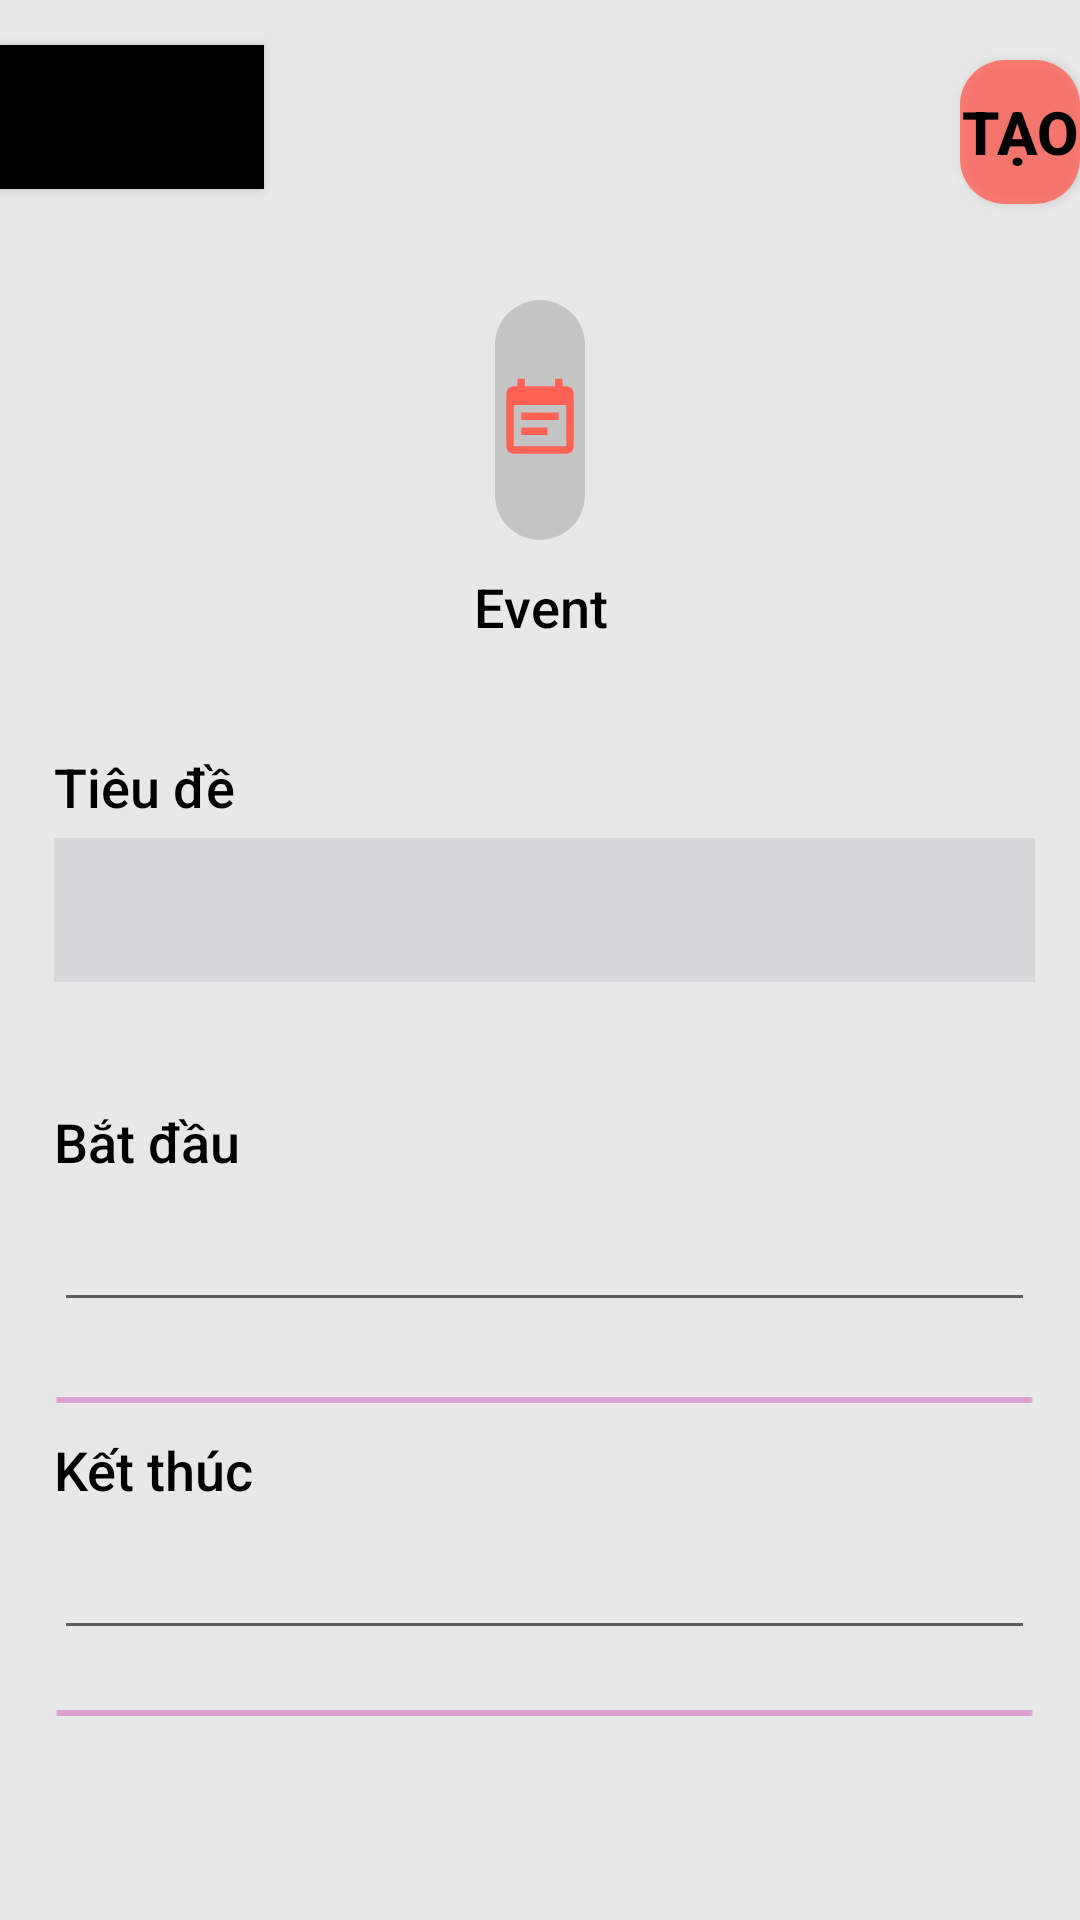

The Android layout XML behind this screen, and the referenced resources:
<!-- AndroidManifest.xml: application theme Theme.QRCode_AppDev -->
<!-- res/layout/create_event.xml -->
<?xml version="1.0" encoding="utf-8"?>
<RelativeLayout
    xmlns:android="http://schemas.android.com/apk/res/android"
    xmlns:app="http://schemas.android.com/apk/res-auto"
    android:layout_width="match_parent"
    android:layout_height="match_parent"
    android:orientation="vertical"
    android:background="@color/background_color">

    <Button
        android:id="@+id/btnBack"
        android:layout_width="wrap_content"
        android:layout_height="wrap_content"
        android:layout_marginTop="15dp"
        android:background="@color/black"
        android:drawableLeft="@drawable/ic_arrow_back" />
    <Button
        android:id="@+id/btnCreate"
        android:layout_width="wrap_content"
        android:layout_height="wrap_content"
        android:layout_marginLeft="320dp"
        android:layout_marginTop="20dp"
        android:background="@drawable/background_button_corner_2"
        android:textSize="20dp"
        android:text="Tạo"
        android:textColor="@color/black"
        android:textStyle="bold"/>



    <RelativeLayout
        android:layout_width="wrap_content"
        android:layout_height="wrap_content"
        android:layout_gravity="center"
        android:layout_marginTop="30dp">

        <ImageView
            android:id="@+id/btnBackground"
            android:layout_width="80dp"
            android:layout_height="80dp"
            android:layout_centerHorizontal="true"
            android:layout_marginLeft="330dp"
            android:layout_marginTop="70dp"
            android:background="@drawable/background_button_corner_4" />

        <ImageView
            android:id="@+id/btnIc"
            android:layout_width="50dp"
            android:layout_height="50dp"
            android:layout_centerHorizontal="true"
            android:layout_marginLeft="330dp"
            android:layout_marginTop="85dp"
            android:src="@drawable/ic_event" />

        <TextView
            android:id="@+id/btnText"
            android:layout_width="wrap_content"
            android:layout_height="wrap_content"
            android:layout_below="@id/btnBackground"
            android:layout_centerHorizontal="true"
            android:layout_marginTop="10dp"
            android:gravity="center"
            android:text="Event"
            android:textColor="@color/black"
            android:textSize="18dp" />



    </RelativeLayout>
    <RelativeLayout
        android:layout_width="match_parent"
        android:layout_height="match_parent"
        android:layout_gravity="center"
        android:layout_marginTop="240dp">

        <ScrollView
            android:id="@+id/scrollView1"
            android:layout_width="350dp"
            android:layout_height="400dp"
            android:layout_alignParentStart="true"
            android:layout_alignParentEnd="true"
            android:layout_marginStart="18dp"
            android:layout_marginTop="0dp"
            android:layout_marginEnd="15dp">

            <LinearLayout
                android:layout_width="match_parent"
                android:layout_height="match_parent"
                android:orientation="vertical">

                <TextView
                    android:id="@+id/btnName"
                    android:layout_width="wrap_content"
                    android:layout_height="wrap_content"
                    android:layout_below="@id/btnBackground"
                    android:layout_centerHorizontal="true"
                    android:layout_marginTop="10dp"
                    android:gravity="center"
                    android:text="Tiêu đề"
                    android:textColor="@color/black"
                    android:textSize="18dp" />

                <TextView
                    android:layout_width="match_parent"
                    android:layout_height="5dp" />

                <EditText
                    android:id="@+id/editTitle"
                    android:layout_width="match_parent"
                    android:layout_height="wrap_content"
                    android:background="#D8D8DA"
                    android:gravity="left|top"
                    android:minHeight="48dp"
                    android:textSize="25dp" />

                <TextView
                    android:layout_width="match_parent"
                    android:layout_height="15dp" />

                <TextView
                    android:id="@+id/btnStart"
                    android:layout_width="wrap_content"
                    android:layout_height="wrap_content"
                    android:layout_marginTop="26dp"
                    android:text="Bắt đầu"
                    android:textColor="@color/black"
                    android:textSize="18dp" />

                <EditText
                    android:id="@+id/startday"
                    android:layout_width="match_parent"
                    android:layout_height="wrap_content"
                    android:ems="10"
                    android:inputType="date"
                    android:minHeight="48dp" />


                <ImageView
                    android:id="@+id/btnLine2"
                    android:layout_width="wrap_content"
                    android:layout_height="wrap_content"
                    android:layout_centerHorizontal="true"
                    android:layout_marginTop="25dp"
                    android:src="@drawable/line" />

                <TextView
                    android:id="@+id/btnFinish"
                    android:layout_width="wrap_content"
                    android:layout_height="wrap_content"
                    android:layout_marginTop="10dp"
                    android:text="Kết thúc"
                    android:textColor="@color/black"
                    android:textSize="18dp" />

                <EditText
                    android:id="@+id/endday"
                    android:layout_width="match_parent"
                    android:layout_height="wrap_content"
                    android:minHeight="48dp"
                    android:ems="10"
                    android:inputType="date" />

                <ImageView
                    android:id="@+id/btnLine3"
                    android:layout_width="wrap_content"
                    android:layout_height="wrap_content"
                    android:layout_centerHorizontal="true"
                    android:layout_marginTop="20dp"
                    android:src="@drawable/line" />
            </LinearLayout>
        </ScrollView>
    </RelativeLayout>

</RelativeLayout>
<!-- resources referenced by this layout -->
<resources>
  <color name="background_color">#E8E8E8</color>
  <color name="black">#FF000000</color>
  <!-- drawable background_button_corner_2 (drawable) -->
  <?xml version="1.0" encoding="utf-8"?>
  <selector xmlns:android="http://schemas.android.com/apk/res/android">
      <item android:state_pressed="false">
          <shape android:shape="rectangle">
              <solid android:color="@color/background_main_color"/>
              <corners
                  android:topRightRadius="15dp"
                  android:topLeftRadius="15dp"
                  android:bottomLeftRadius="15dp"
                  android:bottomRightRadius="15dp"
                  />
          </shape>
      </item>
  
      <item android:state_pressed="true">
          <shape android:shape="rectangle">
              <solid android:color="@color/select_color"/>
              <corners
                  android:topRightRadius="15dp"
                  android:topLeftRadius="15dp"
                  android:bottomLeftRadius="15dp"
                  android:bottomRightRadius="15dp"
                  />
          </shape>
      </item>
  </selector>
  <!-- drawable background_button_corner_4 (drawable) -->
  <?xml version="1.0" encoding="utf-8"?>
  <selector xmlns:android="http://schemas.android.com/apk/res/android">
      <item android:state_pressed="false">
          <shape android:shape="rectangle">
              <solid android:color="@color/system"/>
              <corners
                  android:topRightRadius="15dp"
                  android:topLeftRadius="15dp"
                  android:bottomLeftRadius="15dp"
                  android:bottomRightRadius="15dp"
                  />
          </shape>
      </item>
  
      <item android:state_pressed="true">
          <shape android:shape="rectangle">
              <solid android:color="@color/system"/>
              <corners
                  android:topRightRadius="15dp"
                  android:topLeftRadius="15dp"
                  android:bottomLeftRadius="15dp"
                  android:bottomRightRadius="15dp"
                  />
          </shape>
      </item>
  </selector>
  <!-- drawable ic_event (drawable) -->
  <vector android:autoMirrored="true" android:height="24dp"
      android:tint="@color/main_color" android:viewportHeight="24"
      android:viewportWidth="24" android:width="24dp" xmlns:android="http://schemas.android.com/apk/res/android">
      <path android:fillColor="@android:color/white" android:pathData="M17,10L7,10v2h10v-2zM19,3h-1L18,1h-2v2L8,3L8,1L6,1v2L5,3c-1.11,0 -1.99,0.9 -1.99,2L3,19c0,1.1 0.89,2 2,2h14c1.1,0 2,-0.9 2,-2L21,5c0,-1.1 -0.9,-2 -2,-2zM19,19L5,19L5,8h14v11zM14,14L7,14v2h7v-2z"/>
  </vector>
  <!-- drawable line: png bitmap (drawable, 151 bytes) -->
  <style name="Theme.QRCode_AppDev" parent="Theme.MaterialComponents.DayNight.NoActionBar">
          
          <item name="colorPrimary">#E8E8E8</item>
          <item name="colorPrimaryVariant">@color/main_color</item>
          <item name="colorOnPrimary">@color/white</item>
          
          <item name="colorSecondary">@color/teal_200</item>
          <item name="colorSecondaryVariant">@color/teal_700</item>
          <item name="colorOnSecondary">@color/black</item>
          
          <item name="android:statusBarColor" tools:targetApi="l">?attr/colorPrimaryVariant</item>
          
          <item name="android:fontFamily">sans-serif-medium</item>
      </style>
  <color name="background_main_color">#CBFF6155</color>
  <color name="select_color">#FF9991</color>
  <color name="system">#C4C4C4</color>
  <color name="main_color">#FF6155</color>
  <color name="white">#FFFFFFFF</color>
  <color name="teal_200">#FF03DAC5</color>
  <color name="teal_700">#FF018786</color>
</resources>
